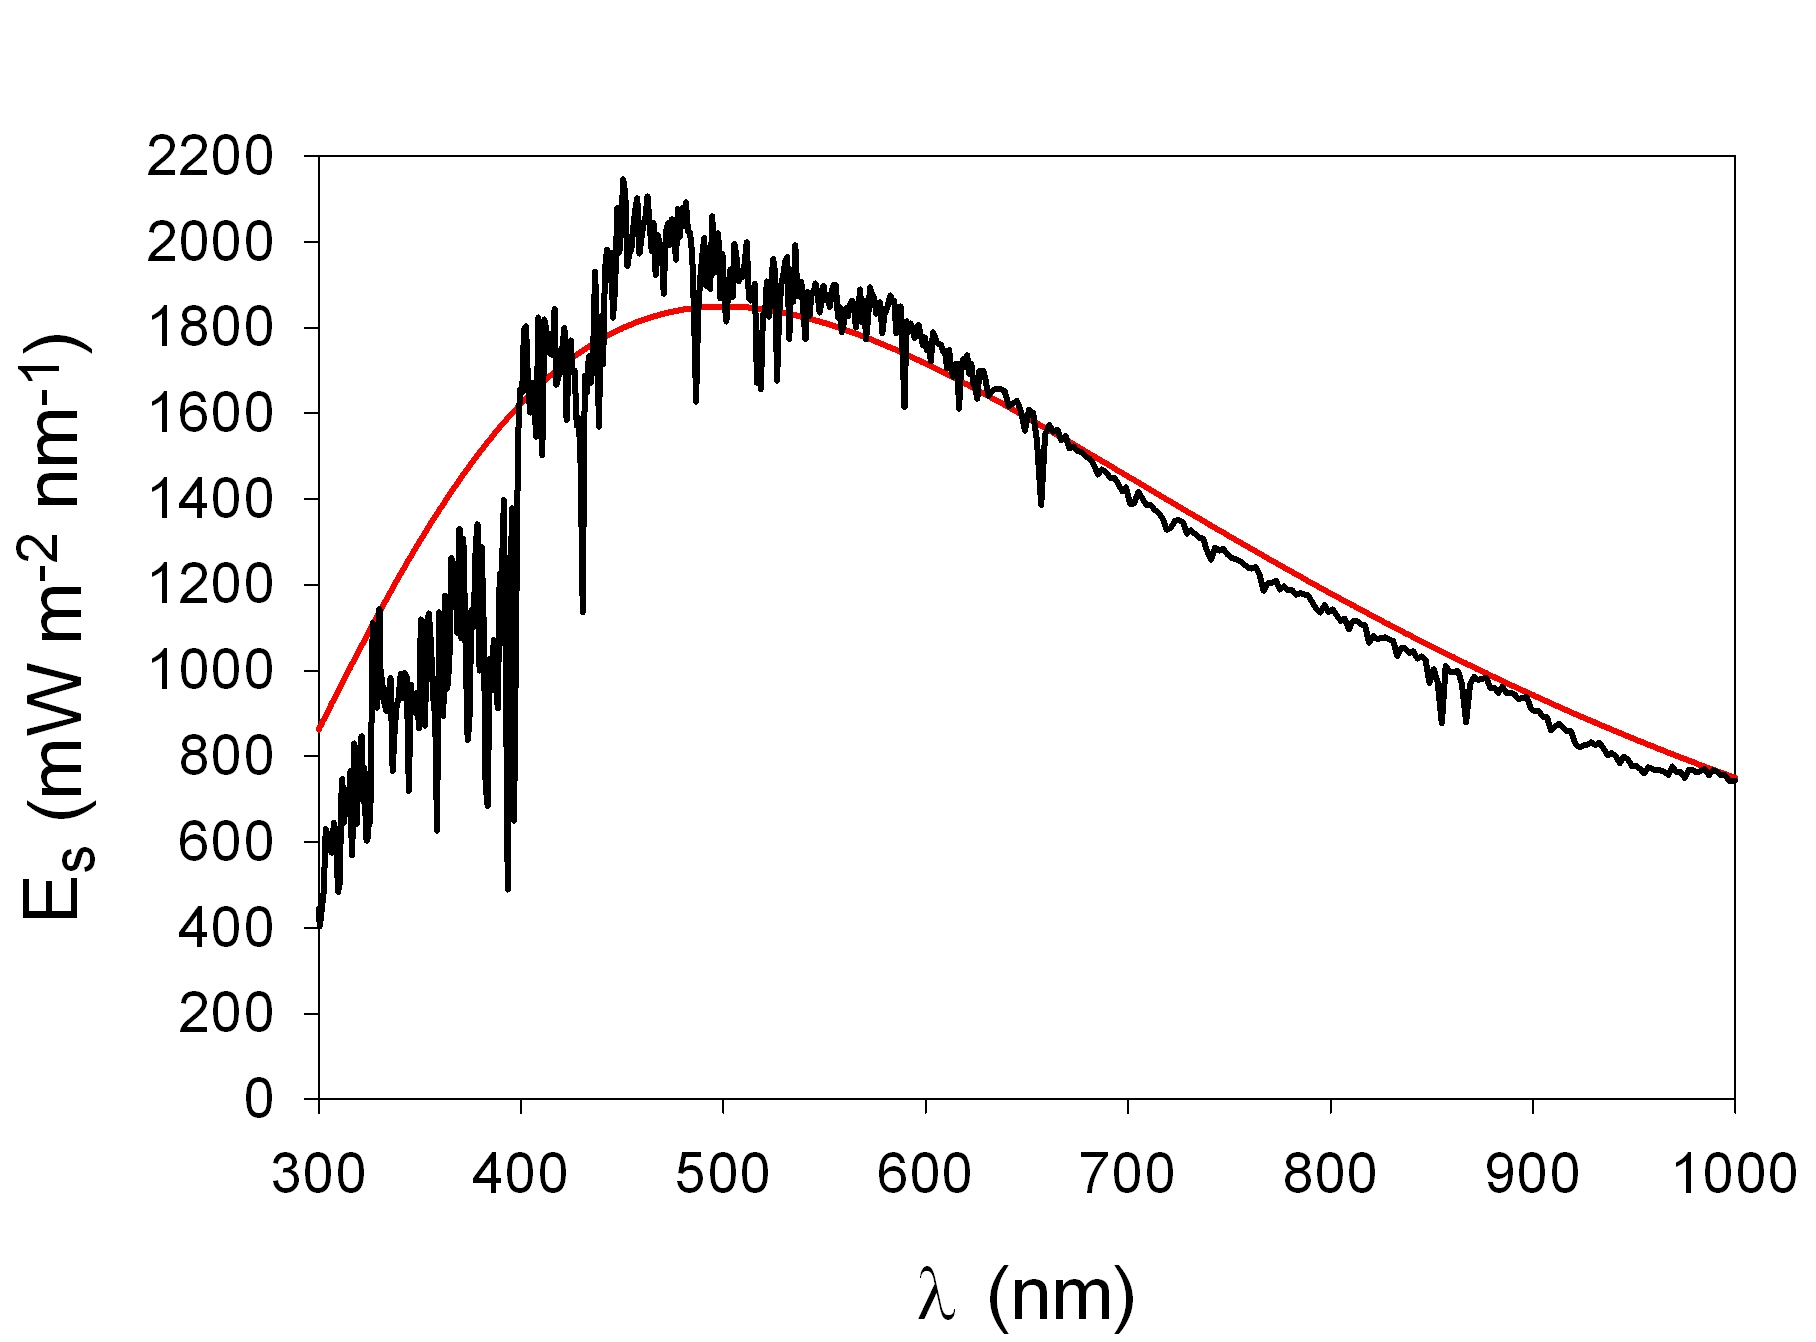

Data behind this chart, as committed beside it:
Extraterrestrial Solar Irradiance [mW m^…, , , 
lambda (nm), E_S,5800K, lambda (nm), E_S,Wehrli85
188.2, 65.1, 199.5, 5
189.1, 67.5, 200.5, 7
189.9, 70.0, 201.5, 7
190.7, 72.5, 202.5, 8
191.6, 75.0, 203.5, 9
192.4, 77.7, 204.5, 9
193.2, 80.3, 205.5, 10
194.1, 83.1, 206.5, 10
194.9, 85.9, 207.5, 11
195.7, 88.8, 208.5, 15
196.6, 91.7, 209.5, 24
197.4, 94.7, 210.5, 28
198.2, 97.8, 211.5, 34
199.1, 100.9, 212.5, 30
199.9, 104.1, 213.5, 32
200.7, 107.3, 214.5, 41
201.6, 110.6, 215.5, 37
202.4, 114.0, 216.5, 34
203.2, 117.4, 217.5, 36
204.1, 120.9, 218.5, 45
204.9, 124.5, 219.5, 48
205.7, 128.2, 220.5, 48
206.6, 131.8, 221.5, 39
207.4, 135.6, 222.5, 51
208.2, 139.5, 223.5, 66
209.1, 143.3, 224.5, 58
209.9, 147.3, 225.5, 54
210.7, 151.3, 226.5, 41
211.6, 155.4, 227.5, 41
212.4, 159.5, 228.5, 54
213.2, 163.8, 229.5, 48
214.1, 168.0, 230.5, 56
214.9, 172.3, 231.5, 50
215.7, 176.8, 232.5, 55
216.6, 181.3, 233.5, 46
217.4, 185.8, 234.5, 39
218.2, 190.4, 235.5, 57
219, 195.0, 236.5, 49
219.9, 199.8, 237.5, 53
220.7, 204.6, 238.5, 42
221.5, 209.4, 239.5, 46
222.4, 214.3, 240.5, 43
223.2, 219.3, 241.5, 52
224, 224.3, 242.5, 72
224.9, 229.4, 243.5, 65
225.7, 234.6, 244.5, 62
226.5, 239.8, 245.5, 51
227.4, 245.1, 246.5, 51
228.2, 250.4, 247.5, 57
229, 255.8, 248.5, 45
229.9, 261.3, 249.5, 58
230.7, 266.8, 250.5, 59
231.5, 272.3, 251.5, 47
232.3, 278.0, 252.5, 44
233.2, 283.6, 253.5, 55
234, 289.4, 254.5, 61
234.8, 295.1, 255.5, 89
235.7, 301.0, 256.5, 107
236.5, 306.9, 257.5, 129
... 965 more rows
